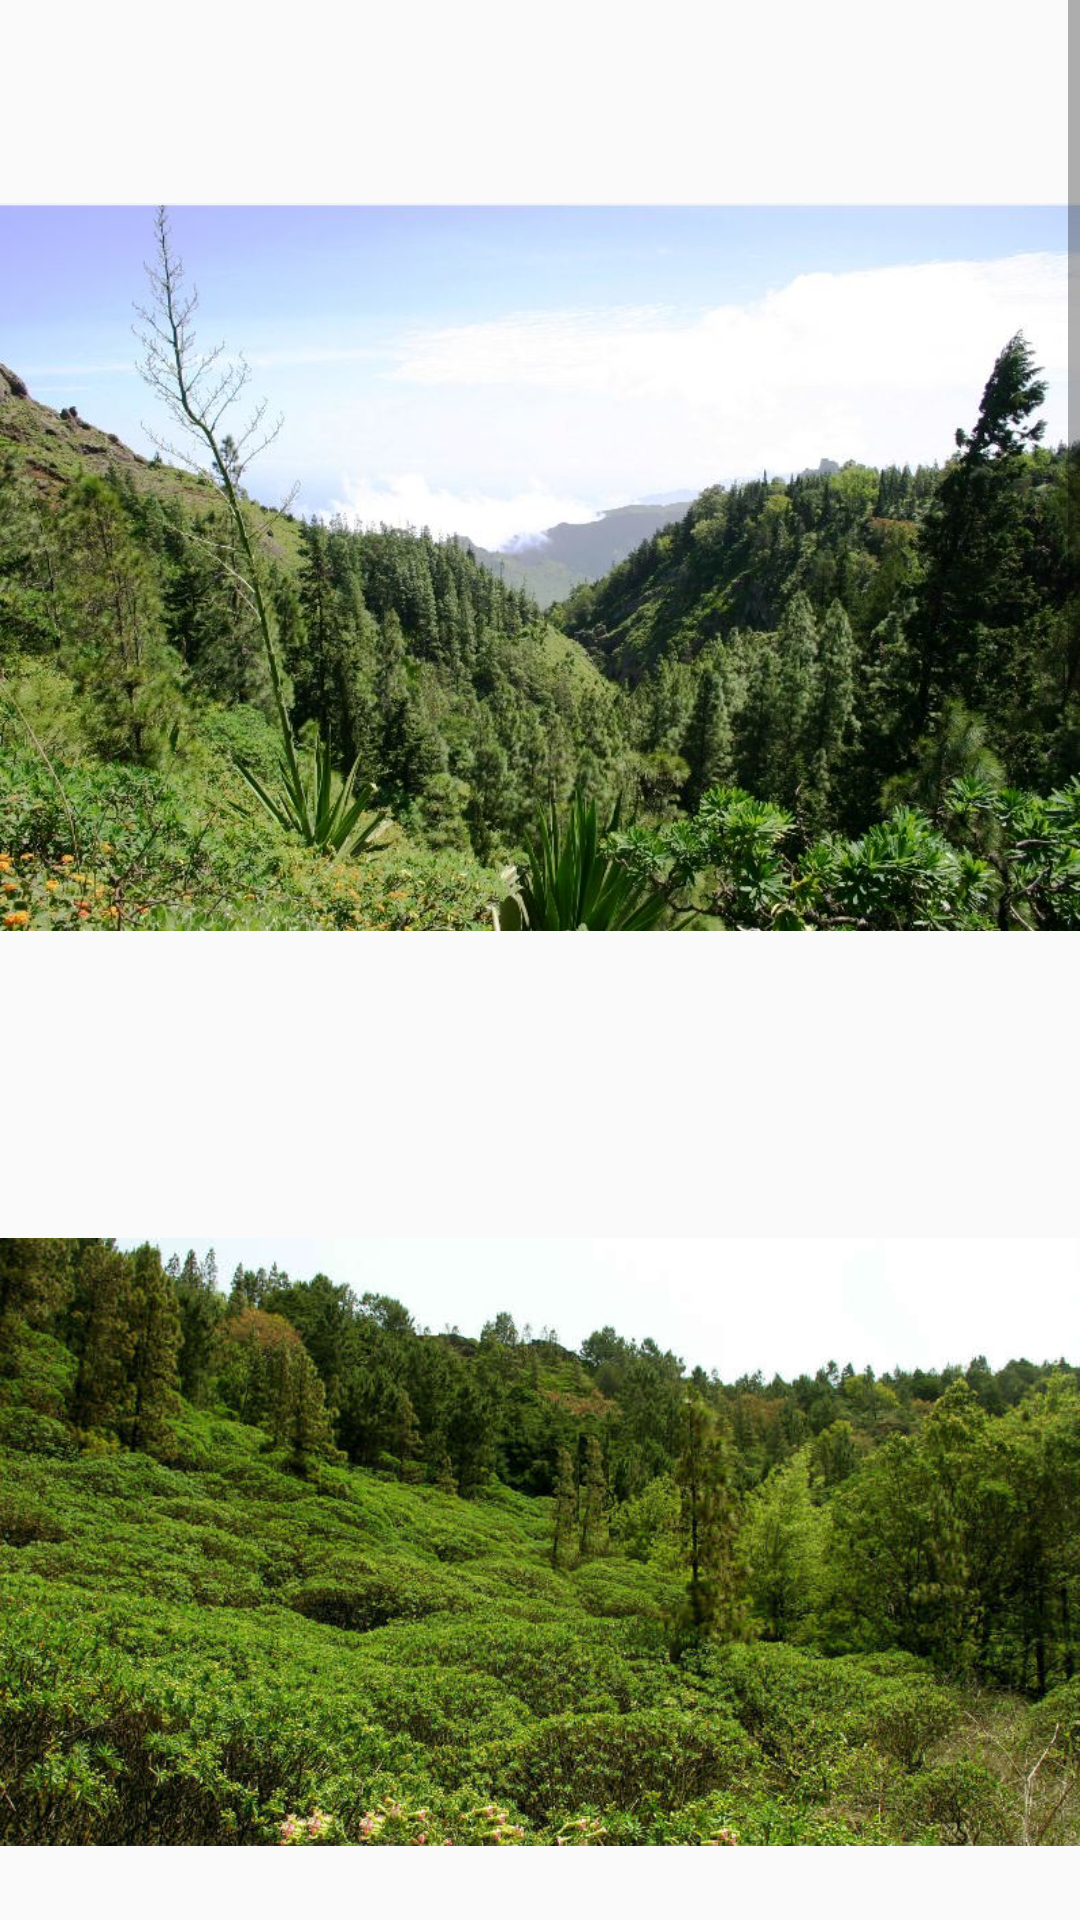

Layout XML and referenced resources for this Android screen:
<!-- AndroidManifest.xml: application theme Theme.Sao_Nicolau -->
<!-- res/layout/forest_images.xml -->
<?xml version="1.0" encoding="utf-8"?>
<ScrollView xmlns:android="http://schemas.android.com/apk/res/android"
    xmlns:app="http://schemas.android.com/apk/res-auto"
    xmlns:tools="http://schemas.android.com/tools"
    android:layout_width="match_parent"
    android:layout_height="match_parent"
    tools:context=".ForestImages">

    <LinearLayout
        android:layout_width="match_parent"
        android:layout_height="wrap_content"
        android:orientation="vertical">

        <ImageView
            android:id="@+id/imageView6"
            android:layout_width="match_parent"
            android:layout_height="378dp"
            app:srcCompat="@drawable/forest1" />

        <ImageView
            android:id="@+id/imageView7"
            android:layout_width="match_parent"
            android:layout_height="272dp"
            app:srcCompat="@drawable/forest2" />

        <ImageView
            android:id="@+id/imageView8"
            android:layout_width="match_parent"
            android:layout_height="wrap_content"
            app:srcCompat="@drawable/forest3" />

        <ImageView
            android:id="@+id/imageView9"
            android:layout_width="match_parent"
            android:layout_height="wrap_content"
            app:srcCompat="@drawable/forest4" />

    </LinearLayout>

</ScrollView>
<!-- resources referenced by this layout -->
<resources>
  <!-- drawable forest1: jpg bitmap (drawable, 114653 bytes) -->
  <!-- drawable forest2: jpg bitmap (drawable, 99458 bytes) -->
  <!-- drawable forest3: jpg bitmap (drawable, 83896 bytes) -->
  <!-- drawable forest4: jpg bitmap (drawable, 171325 bytes) -->
  <style name="Theme.Sao_Nicolau" parent="Theme.AppCompat.Light.NoActionBar">
          
          <item name="colorPrimary">@color/purple_500</item>
          <item name="colorPrimaryVariant">@color/purple_700</item>
          <item name="colorOnPrimary">@color/white</item>
          
          <item name="colorSecondary">@color/teal_200</item>
          <item name="colorSecondaryVariant">@color/teal_700</item>
          <item name="colorOnSecondary">@color/black</item>
          
          <item name="android:statusBarColor" tools:targetApi="l">?attr/colorPrimaryVariant</item>
          
      </style>
  <!-- not gathered from this repository: default colours our renderer supplied (Android Studio template values) -->
  <color name="purple_500">#FF6200EE</color>
  <color name="purple_700">#FF3700B3</color>
  <color name="teal_200">#FF03DAC5</color>
  <color name="teal_700">#FF018786</color>
  <color name="black">#FF000000</color>
  <color name="white">#FFFFFFFF</color>
</resources>
